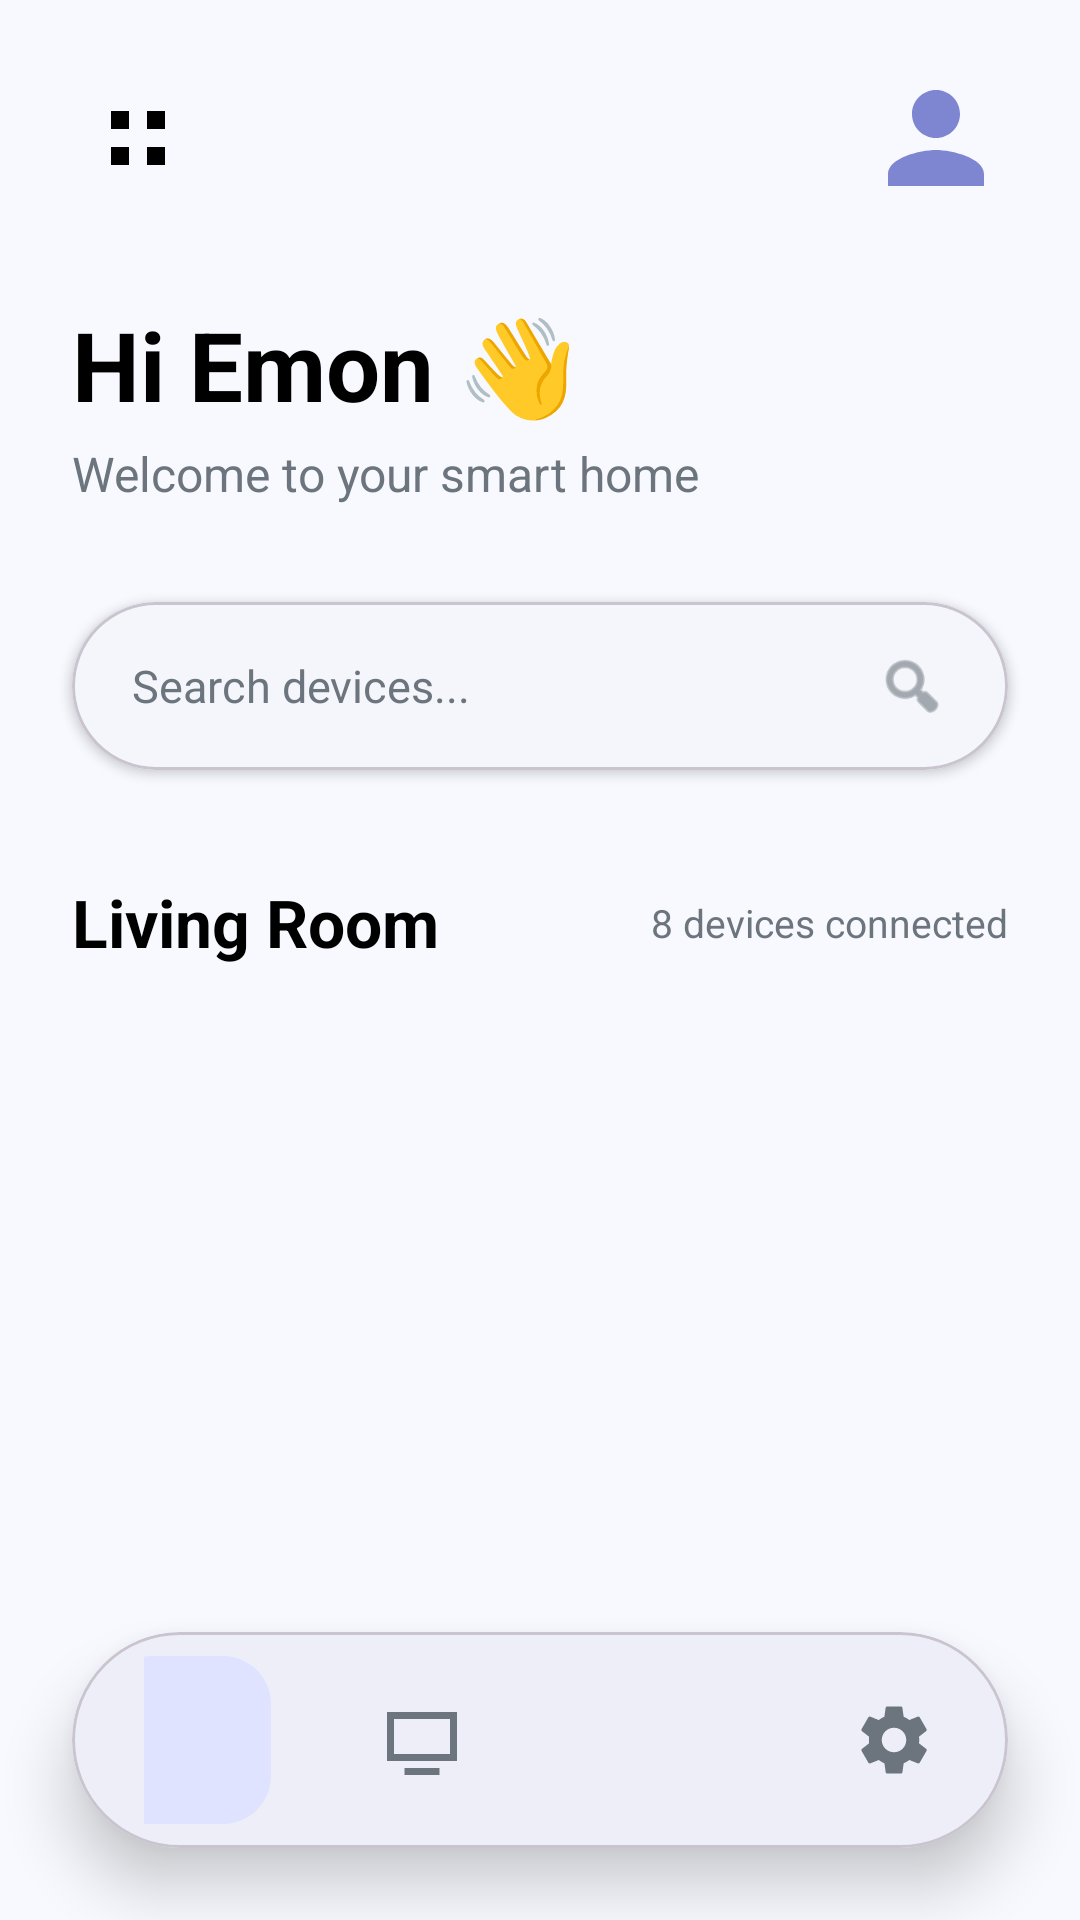

Produce the Android XML layout that renders to this screen, including the resource entries it uses.
<!-- AndroidManifest.xml: application theme Theme.Smart_Home_iot_controller -->
<!-- res/layout/activity_home.xml -->
<?xml version="1.0" encoding="utf-8"?>

<androidx.constraintlayout.widget.ConstraintLayout xmlns:android="http://schemas.android.com/apk/res/android"
    xmlns:app="http://schemas.android.com/apk/res-auto"
    xmlns:tools="http://schemas.tools.com/tools"
    android:layout_width="match_parent"
    android:layout_height="match_parent"
    android:background="@color/bg_light">

    
    <ImageView
        android:id="@+id/ivMenu"
        android:layout_width="44dp"
        android:layout_height="44dp"
        android:layout_marginStart="24dp"
        android:layout_marginTop="24dp"
        android:padding="10dp"
        android:background="?attr/selectableItemBackgroundBorderless"
        android:src="@drawable/ic_grid"
        app:layout_constraintStart_toStartOf="parent"
        app:layout_constraintTop_toTopOf="parent"
        app:tint="@color/text_main_light" />

    <com.google.android.material.imageview.ShapeableImageView
        android:id="@+id/ivProfile"
        android:layout_width="48dp"
        android:layout_height="48dp"
        android:layout_marginEnd="24dp"
        android:scaleType="centerCrop"
        android:src="@drawable/ic_avatar_placeholder"
        app:layout_constraintBottom_toBottomOf="@id/ivMenu"
        app:layout_constraintEnd_toEndOf="parent"
        app:layout_constraintTop_toTopOf="@id/ivMenu"
        app:shapeAppearanceOverlay="@style/ShapeAppearance.Material3.Corner.Full" />

    <TextView
        android:id="@+id/tvGreeting"
        android:layout_width="wrap_content"
        android:layout_height="wrap_content"
        android:layout_marginTop="32dp"
        android:text="Hi Emon 👋"
        android:textColor="@color/text_main_light"
        android:textSize="32sp"
        android:textStyle="bold"
        app:layout_constraintStart_toStartOf="@id/ivMenu"
        app:layout_constraintTop_toBottomOf="@id/ivMenu" />

    <TextView
        android:id="@+id/tvWelcome"
        android:layout_width="wrap_content"
        android:layout_height="wrap_content"
        android:layout_marginTop="4dp"
        android:text="Welcome to your smart home"
        android:textColor="@color/text_sub_light"
        android:textSize="16sp"
        app:layout_constraintStart_toStartOf="@id/tvGreeting"
        app:layout_constraintTop_toBottomOf="@id/tvGreeting" />

    
    <com.google.android.material.card.MaterialCardView
        android:id="@+id/cardSearch"
        android:layout_width="0dp"
        android:layout_height="56dp"
        android:layout_marginStart="24dp"
        android:layout_marginTop="32dp"
        android:layout_marginEnd="24dp"
        app:cardCornerRadius="28dp"
        app:cardElevation="2dp"
        app:cardBackgroundColor="@color/white"
        app:layout_constraintEnd_toEndOf="parent"
        app:layout_constraintStart_toStartOf="parent"
        app:layout_constraintTop_toBottomOf="@id/tvWelcome">

        <androidx.constraintlayout.widget.ConstraintLayout
            android:layout_width="match_parent"
            android:layout_height="match_parent"
            android:paddingHorizontal="20dp">

            <EditText
                android:id="@+id/etSearch"
                android:layout_width="0dp"
                android:layout_height="match_parent"
                android:background="@android:color/transparent"
                android:hint="Search devices..."
                android:imeOptions="actionSearch"
                android:inputType="text"
                android:textColor="@color/text_main_light"
                android:textColorHint="@color/text_sub_light"
                android:textSize="15sp"
                app:layout_constraintEnd_toStartOf="@id/ivSearchIcon"
                app:layout_constraintStart_toStartOf="parent" />

            <ImageView
                android:id="@+id/ivSearchIcon"
                android:layout_width="24dp"
                android:layout_height="24dp"
                android:src="@android:drawable/ic_menu_search"
                app:layout_constraintBottom_toBottomOf="parent"
                app:layout_constraintEnd_toEndOf="parent"
                app:layout_constraintTop_toTopOf="parent"
                app:tint="@color/text_sub_light" />
        </androidx.constraintlayout.widget.ConstraintLayout>
    </com.google.android.material.card.MaterialCardView>

    <TextView
        android:id="@+id/tvRoomHeader"
        android:layout_width="wrap_content"
        android:layout_height="wrap_content"
        android:layout_marginTop="36dp"
        android:text="Living Room"
        android:textColor="@color/text_main_light"
        android:textSize="22sp"
        android:textStyle="bold"
        app:layout_constraintStart_toStartOf="@id/cardSearch"
        app:layout_constraintTop_toBottomOf="@id/cardSearch" />

    <TextView
        android:id="@+id/tvDeviceCountLabel"
        android:layout_width="wrap_content"
        android:layout_height="wrap_content"
        android:text="8 devices connected"
        android:textColor="@color/text_sub_light"
        android:textSize="13sp"
        app:layout_constraintBottom_toBottomOf="@id/tvRoomHeader"
        app:layout_constraintEnd_toEndOf="@id/cardSearch"
        app:layout_constraintTop_toTopOf="@id/tvRoomHeader" />

    
    <androidx.recyclerview.widget.RecyclerView
        android:id="@+id/rvRooms"
        android:layout_width="0dp"
        android:layout_height="0dp"
        android:layout_marginTop="16dp"
        android:clipToPadding="false"
        android:padding="12dp"
        app:layout_constraintBottom_toTopOf="@id/bottomNavContainer"
        app:layout_constraintEnd_toEndOf="parent"
        app:layout_constraintStart_toStartOf="parent"
        app:layout_constraintTop_toBottomOf="@id/tvRoomHeader"
        tools:listitem="@layout/item_room_card" />

    
    <com.google.android.material.card.MaterialCardView
        android:id="@+id/bottomNavContainer"
        android:layout_width="0dp"
        android:layout_height="72dp"
        android:layout_margin="24dp"
        app:cardCornerRadius="36dp"
        app:cardElevation="12dp"
        app:cardBackgroundColor="@color/white"
        app:layout_constraintBottom_toBottomOf="parent"
        app:layout_constraintEnd_toEndOf="parent"
        app:layout_constraintStart_toStartOf="parent">

        <androidx.constraintlayout.widget.ConstraintLayout
            android:layout_width="match_parent"
            android:layout_height="match_parent"
            android:paddingHorizontal="24dp">

            
            <View
                android:id="@+id/viewNavIndicator"
                android:layout_width="56dp"
                android:layout_height="56dp"
                android:background="@drawable/bg_nav_active"
                app:layout_constraintBottom_toBottomOf="@id/nav_home"
                app:layout_constraintEnd_toEndOf="@id/nav_home"
                app:layout_constraintStart_toStartOf="@id/nav_home"
                app:layout_constraintTop_toTopOf="@id/nav_home" />

            <ImageView
                android:id="@+id/nav_home"
                android:layout_width="28dp"
                android:layout_height="28dp"
                android:src="@drawable/ic_home_active"
                app:layout_constraintBottom_toBottomOf="parent"
                app:layout_constraintEnd_toStartOf="@id/nav_devices"
                app:layout_constraintHorizontal_chainStyle="spread_inside"
                app:layout_constraintStart_toStartOf="parent"
                app:layout_constraintTop_toTopOf="parent"
                app:tint="@color/white" />

            <ImageView
                android:id="@+id/nav_devices"
                android:layout_width="28dp"
                android:layout_height="28dp"
                android:src="@drawable/ic_devices"
                app:layout_constraintBottom_toBottomOf="parent"
                app:layout_constraintEnd_toStartOf="@id/nav_notifications"
                app:layout_constraintStart_toEndOf="@id/nav_home"
                app:layout_constraintTop_toTopOf="parent"
                app:tint="@color/text_sub_light" />

            <ImageView
                android:id="@+id/nav_notifications"
                android:layout_width="28dp"
                android:layout_height="28dp"
                android:src="@drawable/ic_notification"
                app:layout_constraintBottom_toBottomOf="parent"
                app:layout_constraintEnd_toStartOf="@id/nav_settings"
                app:layout_constraintStart_toEndOf="@id/nav_devices"
                app:layout_constraintTop_toTopOf="parent"
                app:tint="@color/text_sub_light" />

            <ImageView
                android:id="@+id/nav_settings"
                android:layout_width="28dp"
                android:layout_height="28dp"
                android:src="@drawable/ic_settings"
                app:layout_constraintBottom_toBottomOf="parent"
                app:layout_constraintEnd_toEndOf="parent"
                app:layout_constraintStart_toEndOf="@id/nav_notifications"
                app:layout_constraintTop_toTopOf="parent"
                app:tint="@color/text_sub_light" />

        </androidx.constraintlayout.widget.ConstraintLayout>
    </com.google.android.material.card.MaterialCardView>

</androidx.constraintlayout.widget.ConstraintLayout>
<!-- res/layout/item_room_card.xml (included above) -->
<?xml version="1.0" encoding="utf-8"?>

<com.google.android.material.card.MaterialCardView xmlns:android="http://schemas.android.com/apk/res/android"
    xmlns:app="http://schemas.android.com/apk/res-auto"
    android:id="@+id/cardRoom"
    android:layout_width="match_parent"
    android:layout_height="wrap_content"
    android:layout_margin="8dp"
    app:cardBackgroundColor="@color/card_purple_light"
    app:cardCornerRadius="24dp"
    app:cardElevation="0dp">

    <androidx.constraintlayout.widget.ConstraintLayout
        android:layout_width="match_parent"
        android:layout_height="wrap_content"
        android:padding="20dp">

        <ImageView
            android:id="@+id/ivRoomIcon"
            android:layout_width="44dp"
            android:layout_height="44dp"
            android:background="@drawable/bg_icon_circle"
            android:padding="10dp"
            android:src="@drawable/ic_living_room"
            app:layout_constraintStart_toStartOf="parent"
            app:layout_constraintTop_toTopOf="parent"
            app:tint="@color/primary_purple" />

        <TextView
            android:id="@+id/tvRoomName"
            android:layout_width="0dp"
            android:layout_height="wrap_content"
            android:layout_marginTop="16dp"
            android:text="Living Room"
            android:textAppearance="?attr/textAppearanceTitleMedium"
            android:textColor="@color/text_main_light"
            android:textStyle="bold"
            app:layout_constraintEnd_toEndOf="parent"
            app:layout_constraintStart_toStartOf="parent"
            app:layout_constraintTop_toBottomOf="@id/ivRoomIcon" />

        <TextView
            android:id="@+id/tvDeviceCount"
            android:layout_width="wrap_content"
            android:layout_height="wrap_content"
            android:layout_marginTop="2dp"
            android:text="6 devices"
            android:textAppearance="?attr/textAppearanceBodySmall"
            android:textColor="@color/text_sub_light"
            app:layout_constraintStart_toStartOf="parent"
            app:layout_constraintTop_toBottomOf="@id/tvRoomName" />

        <com.google.android.material.switchmaterial.SwitchMaterial
            android:id="@+id/switchRoom"
            android:layout_width="wrap_content"
            android:layout_height="wrap_content"
            android:layout_marginTop="12dp"
            android:checked="true"
            app:layout_constraintStart_toStartOf="parent"
            app:layout_constraintTop_toBottomOf="@id/tvDeviceCount" />

    </androidx.constraintlayout.widget.ConstraintLayout>
</com.google.android.material.card.MaterialCardView>
<!-- resources referenced by this layout -->
<resources>
  <color name="bg_light">#F8F9FE</color>
  <color name="card_purple_light">#E7E9FF</color>
  <color name="primary_purple">#7E86D2</color>
  <color name="text_main_light">#000000</color>
  <color name="text_sub_light">#6C757D</color>
  <color name="white">#FFFFFF</color>
  <!-- drawable bg_icon_circle (drawable) -->
  <?xml version="1.0" encoding="utf-8"?>
  
  <shape xmlns:android="http://schemas.android.com/apk/res/android">
      <corners android:radius="100dp" />
  </shape>
  <!-- drawable bg_nav_active (drawable) -->
  <?xml version="1.0" encoding="utf-8"?>
  
  <shape xmlns:android="http://schemas.android.com/apk/res/android"
      android:shape="rectangle">
      <solid android:color="#E0E3FF" />
      <corners android:radius="16dp" />
  </shape>
  <!-- drawable ic_avatar_placeholder (drawable) -->
  <vector xmlns:android="http://schemas.android.com/apk/res/android"
      android:width="24dp"
      android:height="24dp"
      android:viewportWidth="24"
      android:viewportHeight="24">
      <path
          android:fillColor="#7E86D2"
          android:pathData="M12,12c2.21,0 4,-1.79 4,-4s-1.79,-4 -4,-4 -4,1.79 -4,4 1.79,4 4,4zM12,14c-2.67,0 -8,1.34 -8,4v2h16v-2c0,-2.66 -5.33,-4 -8,-4z" />
  </vector>
  <!-- drawable ic_devices (drawable) -->
  <vector xmlns:android="http://schemas.android.com/apk/res/android"
      android:width="24dp"
      android:height="24dp"
      android:viewportWidth="24"
      android:viewportHeight="24">
      <path
          android:fillColor="#000000"
          android:pathData="M4,6H20V16H4V6M2,4V18H22V4H2M7,20H17V22H7V20Z" />
  </vector>
  <!-- drawable ic_grid (drawable) -->
  <vector xmlns:android="http://schemas.android.com/apk/res/android"
      android:width="24dp"
      android:height="24dp"
      android:viewportWidth="24"
      android:viewportHeight="24">
      <path
          android:fillColor="#000000"
          android:pathData="M3,3H9V9H3V3M15,3H21V9H15V3M3,15H9V21H3V15M15,15H21V21H15V15Z" />
  </vector>
  <!-- drawable ic_living_room (drawable) -->
  <vector xmlns:android="http://schemas.android.com/apk/res/android"
      android:width="24dp"
      android:height="24dp"
      android:viewportWidth="24"
      android:viewportHeight="24">
      <path
          android:fillColor="#000000"
          android:pathData="M18,10V7c0,-1.1 -0.9,-2 -2,-2H8c-1.1,0 -2,0.9 -2,2v3c-1.1,0 -2,0.9 -2,2v5c0,1.1 0.9,2 2,2h12c1.1,0 2,-0.9 2,-2v-5c0,-1.1 -0.9,-2 -2,-2zM8,7h8v3H8V7zM4,17v-5h16v5H4z" />
  </vector>
  <style name="Theme.Smart_Home_iot_controller" parent="Theme.Material3.DayNight.NoActionBar">
  
          <item name="colorPrimary">@color/primary</item>
          <item name="colorSecondary">@color/secondary</item>
  
          
          <item name="android:colorBackground">@color/background_light</item>
          <item name="colorSurface">@color/surface_light</item>
  
          <item name="android:statusBarColor">@color/surface_light</item>
          <item name="android:windowLightStatusBar">true</item>
  
      </style>
  <color name="primary">#7E86D2</color>
  <color name="secondary">#56CCF2</color>
  <color name="background_light">#F8F9FE</color>
  <color name="surface_light">#FFFFFF</color>
</resources>
